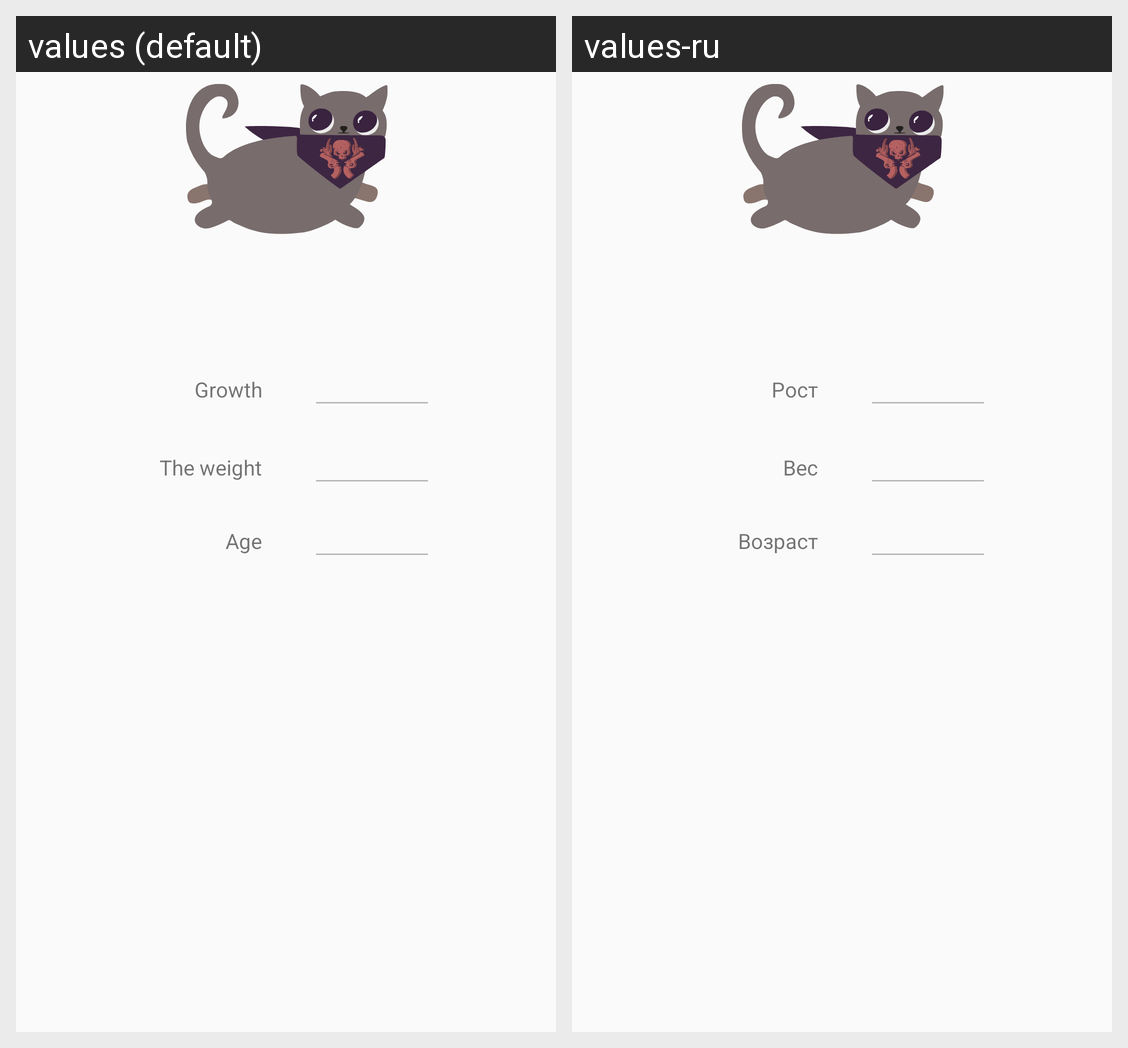

This grid shows one Android layout under two languages. Give, for every string resource on the screen, its name, the default text and each shown locale's text.
Android screen res/layout/fragment_settings.xml rendered under 2 locales, left to right: values (default), values-ru. Device: Nexus 5 (rendered at 1080×1920; each locale shown at half size, 540×960, under a caption strip naming it); theme AppTheme.
Strings drawn on this screen, with the default value and each locale's value (text and hints the layout hard-codes, and strings that could not be matched under every locale, appear in the picture but are not listed):

growth
  values: Growth
  values-ru: Рост

the_weight
  values: The weight
  values-ru: Вес

age
  values: Age
  values-ru: Возраст
